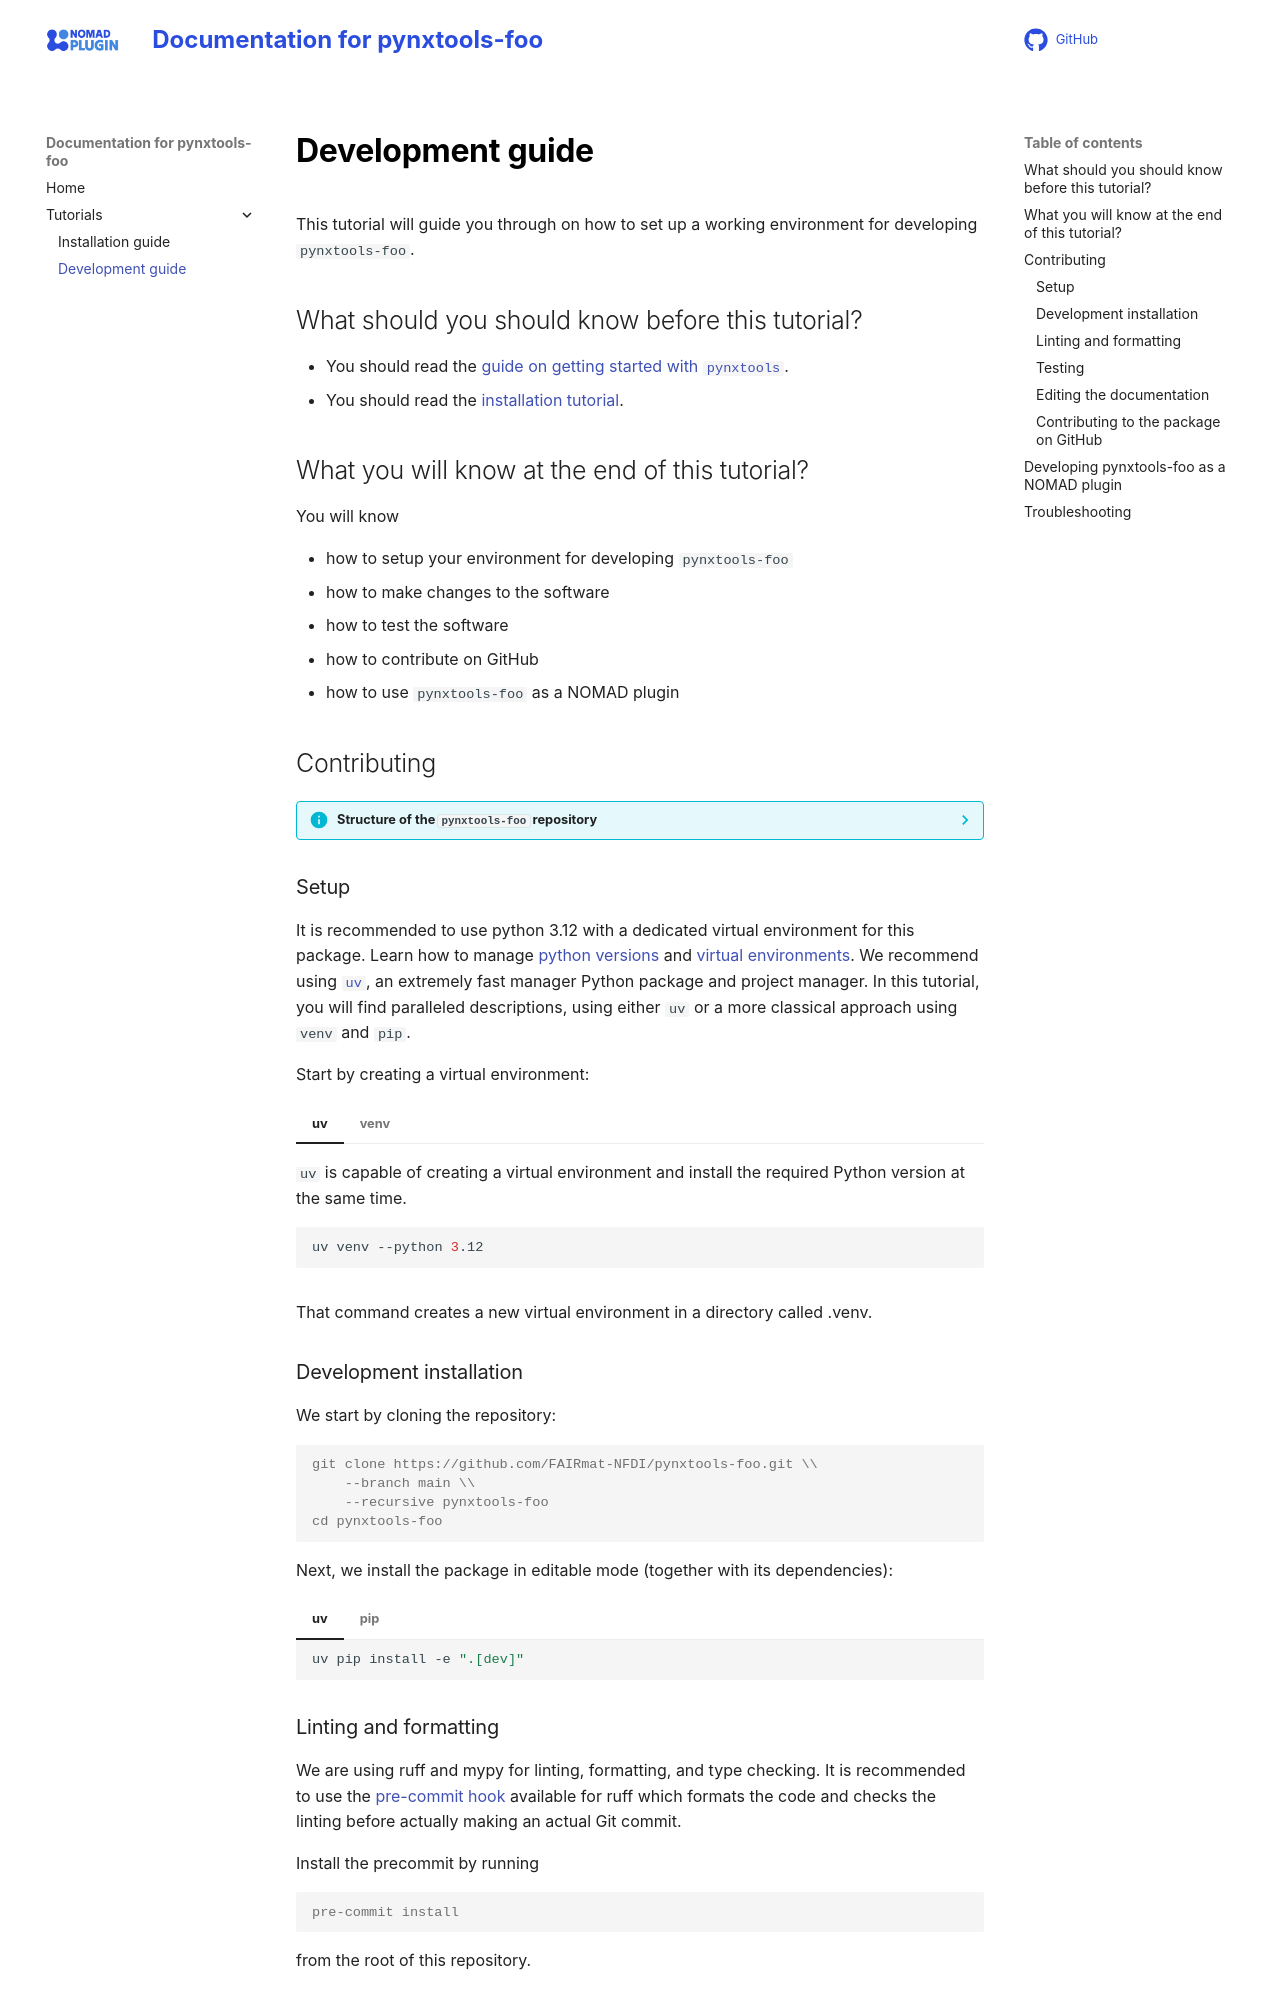

repository: FAIRmat-NFDI/foobar · page: tutorial/contributing.html · generator: mkdocs

# Development guide

This tutorial will guide you through on how to set up a working environment for developing `pynxtools-foo`.

## What should you should know before this tutorial?

- You should read the [guide on getting started with `pynxtools`](https://fairmat-nfdi.github.io/pynxtools/getting-started.html).
- You should read the [installation tutorial](installation.md).

## What you will know at the end of this tutorial?

You will know

- how to setup your environment for developing `pynxtools-foo`
- how to make changes to the software
- how to test the software
- how to contribute on GitHub
- how to use `pynxtools-foo` as a NOMAD plugin

## Contributing

??? info "Structure of the `pynxtools-foo` repository"
    The software tools are located inside `src/pynxtools_foo`. They are shipped with unit tests located in `tests`.

### Setup

It is recommended to use python 3.12 with a dedicated virtual environment for this package. Learn how to manage [python versions](https://github.com/pyenv/pyenv) and [virtual environments](https://realpython.com/python-virtual-environments-a-primer/). We recommend using [`uv`](https://github.com/astral-sh/uv), an extremely fast manager Python package and project manager. In this tutorial, you will find paralleled descriptions, using either `uv` or a more classical approach using `venv` and `pip`.

Start by creating a virtual environment:

=== "uv"
    `uv` is capable of creating a virtual environment and install the required Python version at the same time.

    ```bash
    uv venv --python 3.12
    ```

=== "venv"

    Note that you will need to install the Python version manually beforehand.

    ```bash
    python -m venv .venv
    ```

That command creates a new virtual environment in a directory called .venv.

### Development installation

We start by cloning the repository:

```console
git clone https://github.com/FAIRmat-NFDI/pynxtools-foo.git \\
    --branch main \\
    --recursive pynxtools-foo
cd pynxtools-foo
```

Next, we install the package in editable mode (together with its dependencies):

=== "uv"

    ```bash
    uv pip install -e ".[dev]"
    ```

=== "pip"

    Note that you will need to install the Python version manually beforehand.

    ```bash
    pip install --upgrade pip
    pip install -e ".[dev]"
    ```

### Linting and formatting

We are using ruff and mypy for linting, formatting, and type checking. It is recommended to use the [pre-commit hook](https://pre-commit.com/#intro) available for ruff which formats the code and checks the linting before actually making an actual Git commit.

Install the precommit by running

```console
pre-commit install
```

from the root of this repository.
